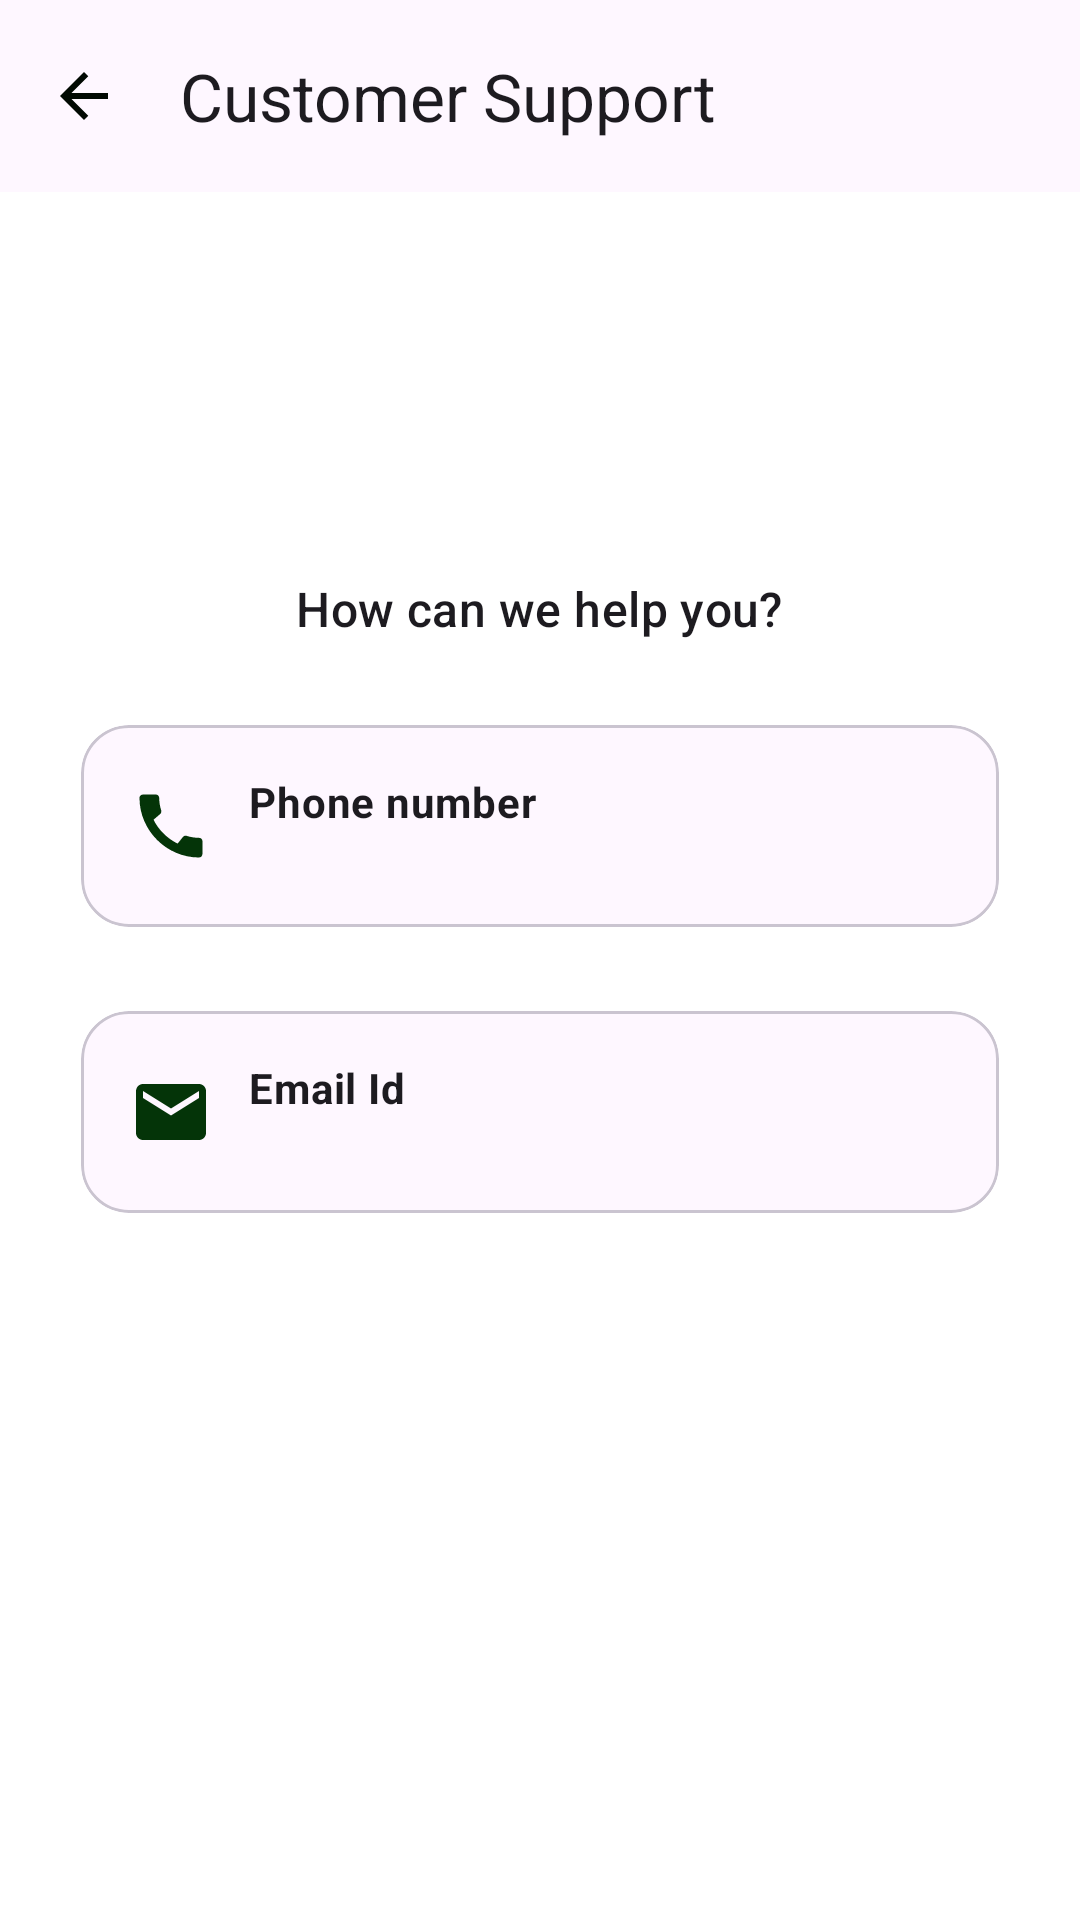

Android layout source for this screen:
<!-- AndroidManifest.xml: application theme AppTheme -->
<!-- res/layout/customer_support_screen.xml -->
<?xml version="1.0" encoding="utf-8"?>
<layout xmlns:android="http://schemas.android.com/apk/res/android"
    xmlns:app="http://schemas.android.com/apk/res-auto">

    <data>
        <variable
            name="vm"
            type="com.sapotos.ayarental.presentation.customerSupport.CustomerSupportScreen_View_Model"/>
    </data>

    <androidx.coordinatorlayout.widget.CoordinatorLayout
        android:layout_width="match_parent"
        android:layout_height="match_parent"
        android:background="@color/screen_bg">
        <com.google.android.material.appbar.AppBarLayout
            android:layout_width="match_parent"
            android:layout_height="wrap_content"
            android:background="?attr/colorSurface"
            android:fitsSystemWindows="true">
        <com.google.android.material.appbar.MaterialToolbar
            android:id="@+id/toolbar"
            android:layout_width="match_parent"
            android:layout_height="?attr/actionBarSize"
            android:background="?attr/colorSurface"

            app:navigationIcon="@drawable/ic_back"
            app:title="@string/customer_support"
            app:titleTextColor="?attr/colorOnSurface" />
        </com.google.android.material.appbar.AppBarLayout>

        <androidx.core.widget.NestedScrollView
            android:layout_width="match_parent"
            android:layout_height="match_parent"
            android:fillViewport="true"
            android:padding="20dp"
            app:layout_behavior="@string/appbar_scrolling_view_behavior">

            <LinearLayout
                android:layout_width="match_parent"
                android:layout_height="wrap_content"
                android:orientation="vertical"
                android:gravity="center_horizontal">

                
                <ImageView
                    android:layout_width="72dp"
                    android:layout_height="72dp"
                    android:layout_marginTop="24dp"
                    android:src="@drawable/headset"
                    app:tint="?attr/colorOnSurfaceVariant"
                    android:contentDescription="@null"/>

                <TextView
                    android:layout_width="wrap_content"
                    android:layout_height="wrap_content"
                    android:layout_marginTop="12dp"
                    android:text="@string/how_can_we_help_you"
                    android:textAppearance="@style/TextAppearance.Material3.TitleMedium"
                    android:textColor="?attr/colorOnSurface"/>

                
                <com.google.android.material.card.MaterialCardView
                    android:id="@+id/cardPhone"
                    android:layout_width="match_parent"
                    android:layout_height="wrap_content"
                    android:layout_marginTop="20dp"
                    app:cardCornerRadius="16dp"
                    app:cardUseCompatPadding="true"
                    app:strokeColor="?attr/colorOutlineVariant"
                    app:strokeWidth="1dp">

                    <LinearLayout
                        android:layout_width="match_parent"
                        android:layout_height="wrap_content"
                        android:orientation="horizontal"
                        android:padding="16dp"
                        android:gravity="center_vertical">

                        <ImageView
                            android:layout_width="28dp"
                            android:layout_height="28dp"
                            android:src="@drawable/ic_call_24"
                            app:tint="@color/teal_700"
                            android:contentDescription="@null"/>

                        <LinearLayout
                            android:layout_width="0dp"
                            android:layout_height="wrap_content"
                            android:layout_weight="1"
                            android:orientation="vertical"
                            android:layout_marginStart="12dp">

                            <TextView
                                android:layout_width="wrap_content"
                                android:layout_height="wrap_content"
                                android:text="@string/phone_number"
                                android:textAppearance="@style/TextAppearance.Material3.BodyMedium"
                                android:textColor="?attr/colorOnSurface"
                                android:textStyle="bold"/>

                            <TextView
                                android:id="@+id/tvPhone"
                                android:layout_width="wrap_content"
                                android:layout_height="wrap_content"
                                android:text='@{vm.phone}'
                                android:textAppearance="@style/TextAppearance.Material3.BodySmall"
                                android:textColor="?attr/colorOnSurfaceVariant"/>
                        </LinearLayout>
                    </LinearLayout>
                </com.google.android.material.card.MaterialCardView>

                
                <com.google.android.material.card.MaterialCardView
                    android:id="@+id/cardEmail"
                    android:layout_width="match_parent"
                    android:layout_height="wrap_content"
                    android:layout_marginTop="12dp"
                    app:cardCornerRadius="16dp"
                    app:cardUseCompatPadding="true"
                    app:strokeColor="?attr/colorOutlineVariant"
                    app:strokeWidth="1dp">

                    <LinearLayout
                        android:layout_width="match_parent"
                        android:layout_height="wrap_content"
                        android:orientation="horizontal"
                        android:padding="16dp"
                        android:gravity="center_vertical">

                        <ImageView
                            android:layout_width="28dp"
                            android:layout_height="28dp"
                            android:src="@drawable/ic_email"
                            app:tint="@color/teal_700"
                            android:contentDescription="@null"/>

                        <LinearLayout
                            android:layout_width="0dp"
                            android:layout_height="wrap_content"
                            android:layout_weight="1"
                            android:orientation="vertical"
                            android:layout_marginStart="12dp">

                            <TextView
                                android:layout_width="wrap_content"
                                android:layout_height="wrap_content"
                                android:text="@string/email_id"
                                android:textAppearance="@style/TextAppearance.Material3.BodyMedium"
                                android:textColor="?attr/colorOnSurface"
                                android:textStyle="bold"/>

                            <TextView
                                android:id="@+id/tvEmail"
                                android:layout_width="wrap_content"
                                android:layout_height="wrap_content"
                                android:text='@{vm.email}'
                                android:textAppearance="@style/TextAppearance.Material3.BodySmall"
                                android:textColor="?attr/colorOnSurfaceVariant"/>
                        </LinearLayout>
                    </LinearLayout>
                </com.google.android.material.card.MaterialCardView>

            </LinearLayout>
        </androidx.core.widget.NestedScrollView>
    </androidx.coordinatorlayout.widget.CoordinatorLayout>
</layout>
<!-- resources referenced by this layout -->
<resources>
  <color name="screen_bg">#FFFFFF</color>
  <color name="teal_700">#043408</color>
  <!-- drawable ic_back (drawable) -->
  <vector xmlns:android="http://schemas.android.com/apk/res/android" android:autoMirrored="true" android:height="24dp" android:tint="#010902" android:viewportHeight="960" android:viewportWidth="960" android:width="24dp">
        
      <path android:fillColor="@android:color/white" android:pathData="M313,520L537,744L480,800L160,480L480,160L537,216L313,440L800,440L800,520L313,520Z"/>
      
  </vector>
  <!-- drawable ic_call_24 (drawable) -->
  <vector xmlns:android="http://schemas.android.com/apk/res/android" android:height="24dp" android:tint="#1A6425" android:viewportHeight="24" android:viewportWidth="24" android:width="24dp">
        
      <path android:fillColor="@android:color/white" android:pathData="M20.01,15.38c-1.23,0 -2.42,-0.2 -3.53,-0.56 -0.35,-0.12 -0.74,-0.03 -1.01,0.24l-1.57,1.97c-2.83,-1.35 -5.48,-3.9 -6.89,-6.83l1.95,-1.66c0.27,-0.28 0.35,-0.67 0.24,-1.02 -0.37,-1.11 -0.56,-2.3 -0.56,-3.53 0,-0.54 -0.45,-0.99 -0.99,-0.99H4.19C3.65,3 3,3.24 3,3.99 3,13.28 10.73,21 20.01,21c0.71,0 0.99,-0.63 0.99,-1.18v-3.45c0,-0.54 -0.45,-0.99 -0.99,-0.99z"/>
      
  </vector>
  <!-- drawable ic_email (drawable) -->
  <vector xmlns:android="http://schemas.android.com/apk/res/android" android:height="24dp" android:tint="#0D621D" android:viewportHeight="24" android:viewportWidth="24" android:width="24dp">
        
      <path android:fillColor="@android:color/white" android:pathData="M20,4L4,4c-1.1,0 -1.99,0.9 -1.99,2L2,18c0,1.1 0.9,2 2,2h16c1.1,0 2,-0.9 2,-2L22,6c0,-1.1 -0.9,-2 -2,-2zM20,8l-8,5 -8,-5L4,6l8,5 8,-5v2z"/>
      
  </vector>
  <string name="customer_support">Customer Support</string>
  <string name="email_id">Email Id</string>
  <string name="how_can_we_help_you">How can we help you?</string>
  <string name="phone_number">Phone number</string>
  <style name="AppTheme" parent="Theme.Material3.Light.NoActionBar">
          
      </style>
</resources>
